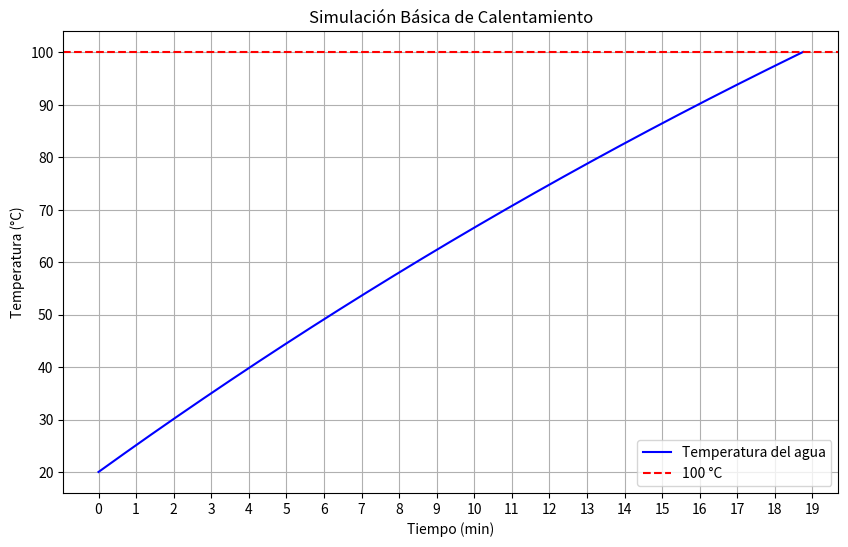

This figure's Python source:
import numpy as np
import matplotlib.pyplot as plt
from typing import Dict, List, Tuple, Optional, Any


class HeatSimulationParameters:
    """Clase para almacenar todos los parámetros de la simulación térmica."""
    
    def __init__(self,
                 masa: float = 1.0,
                 calor_especifico: float = 4186,
                 potencia: float = 360,
                 T_amb: float = 20,
                 T_inicial: float = 20,
                 tiempo_total: int = 2500,
                 dt: float = 1.0,
                 radio: float = 0.05,
                 altura: float = 0.13,
                 espesor_acero: float = 0.001,
                 espesor_poliuretano: float = 0.001,
                 k_acero: float = 16,
                 k_poliuretano: float = 0.03,
                 tension: float = 12.0,  # Voltios
                 resistencia: float = 0.4):  # Ohms, para calcular potencia = V²/R
        
        self.masa = masa
        self.calor_especifico = calor_especifico
        self.potencia = potencia
        self.T_amb = T_amb
        self.T_inicial = T_inicial
        self.tiempo_total = tiempo_total
        self.dt = dt
        self.radio = radio
        self.altura = altura
        self.espesor_acero = espesor_acero
        self.espesor_poliuretano = espesor_poliuretano
        self.k_acero = k_acero
        self.k_poliuretano = k_poliuretano
        self.tension = tension
        self.resistencia = resistencia
        
        # Calcular parámetros derivados
        self._calcular_parametros_derivados()
    
    def _calcular_parametros_derivados(self):
        """Calcula parámetros derivados a partir de los básicos."""
        # Coeficiente de transmisión térmica U
        R_acero = self.espesor_acero / self.k_acero
        R_poliuretano = self.espesor_poliuretano / self.k_poliuretano
        R_total = R_acero + R_poliuretano
        
        # Para simulaciones sin pérdidas, U debe ser cero o muy pequeño
        if self.k_acero >= 1e6 or self.k_poliuretano >= 1e6:
            self.U = 0.0  # Sin pérdidas térmicas
        else:
            self.U = 1 / R_total
        
        # Geometría del cilindro
        self.area_lateral = 2 * np.pi * self.radio * self.altura
        self.area_superior = np.pi * self.radio**2
        self.area_total = self.area_lateral + self.area_superior
    
    def actualizar_potencia_desde_tension(self, tension: float):
        """Actualiza la potencia basada en la tensión y resistencia."""
        self.tension = tension
        self.potencia = self.tension**2 / self.resistencia

    def calcular_temp_equilibrio(self) -> float:
        """
        Calcula la temperatura de equilibrio cuando las pérdidas igualan la potencia.
        T_equilibrio = T_amb + P / (U * A)
        """
        if self.U == 0 or self.area_total == 0:
            return 100.0  # Sin pérdidas, alcanza 100°C
        
        coef_perdidas = self.U * self.area_total
        temp_equilibrio = self.T_amb + (self.potencia / coef_perdidas)
        return temp_equilibrio


class HeatSimulator:
    """Simulador de calentamiento de agua con pérdidas térmicas."""
    
    def __init__(self, params: HeatSimulationParameters):
        self.params = params
        self.reset()
    
    def reset(self):
        """Reinicia la simulación."""
        self.tiempos = [0.0]
        self.temperaturas = [self.params.T_inicial]
        self.T_actual = self.params.T_inicial
        self.tiempo_actual = 0
        self.eventos_estocasticos = []  # Para TP5
    
    def simular(self, evento_estocastico: Optional[Dict] = None, parar_en_100c: bool = True) -> Tuple[List[float], List[float]]:
        """
        Ejecuta la simulación completa.
        
        Args:
            evento_estocastico: Diccionario con parámetros para eventos estocásticos (TP5)
                - probabilidad: float (ej: 1/300)
                - descenso_max: float (ej: 5) - máximo descenso en grados
                - duracion_min: int (segundos mínimos)
                - duracion_max: int (segundos máximos)
            parar_en_100c: Si True, para la simulación al alcanzar 100°C
        
        Returns:
            Tupla (tiempos, temperaturas)
        """
        self.reset()
        
        evento_activo = False
        evento_descenso_total = 0
        evento_tiempo_restante = 0
        
        # Tiempo de simulación hasta alcanzar 100°C o tiempo máximo
        tiempo_limite = self.params.tiempo_total
        
        for t in range(1, tiempo_limite + 1):
            self.tiempo_actual = t
            
            # TP5: Verificar eventos estocásticos
            if evento_estocastico and not evento_activo:
                if np.random.random() < evento_estocastico['probabilidad']:
                    evento_activo = True
                    # Descenso más realista (1-3 grados máximo para ser más suave)
                    evento_descenso_total = np.random.uniform(1.0, 3.0)
                    evento_tiempo_restante = np.random.randint(60, 180)  # 1-3 minutos de duración
                    self.eventos_estocasticos.append({
                        'tiempo': t,
                        'descenso': evento_descenso_total,
                        'duracion': evento_tiempo_restante
                    })
            
            # Calcular pérdidas y energía neta
            perdida = self.params.U * self.params.area_total * (self.T_actual - self.params.T_amb)
            energia_neta = self.params.potencia - perdida
            
            # La energía neta siempre debe ser positiva para calentar
            if energia_neta < 0:
                energia_neta = 0
            
            # Aplicar cambio de temperatura normal
            dT = (energia_neta * self.params.dt) / (self.params.masa * self.params.calor_especifico)
            self.T_actual += dT
            
            # TP5: Aplicar evento estocástico si está activo
            if evento_activo and evento_tiempo_restante > 0:
                # Aplicar descenso gradual durante la duración del evento
                descenso_instantaneo = evento_descenso_total / evento_tiempo_restante
                
                # Evitar que la temperatura baje de 10°C para ser realista
                nueva_temperatura = self.T_actual - descenso_instantaneo
                if nueva_temperatura >= 10.0:
                    self.T_actual = nueva_temperatura
                else:
                    self.T_actual = 10.0
                    
                evento_tiempo_restante -= 1
                
                if evento_tiempo_restante <= 0:
                    evento_activo = False
            
            self.tiempos.append(float(t))
            self.temperaturas.append(self.T_actual)
            
            # Parar al alcanzar 100°C si está habilitado
            if parar_en_100c and self.T_actual >= 100.0:
                break
        
        return self.tiempos, self.temperaturas


class HeatPlotter:
    """Clase para generar gráficos de las simulaciones térmicas."""
    
    @staticmethod
    def plot_single_simulation(tiempos: List[float], temperaturas: List[float], 
                             titulo: str = "Curva de Temperatura", 
                             etiqueta: str = "Temperatura del agua",
                             color: str = 'blue',
                             linestyle: str = '-'):
        """Grafica una única simulación."""
        fig = plt.figure(figsize=(10, 6))
        
        tiempos_min = np.array(tiempos) / 60.0
        
        plt.plot(tiempos_min, temperaturas, label=etiqueta, color=color, linestyle=linestyle)
        plt.axhline(100, color='r', linestyle='--', label="100 °C")
        plt.title(titulo)
        plt.xlabel('Tiempo (min)')
        plt.ylabel('Temperatura (°C)')
        plt.grid(True)
        plt.legend()
        
        HeatPlotter._ajustar_ticks_x(tiempos_min)
        
        return fig
    
    @staticmethod
    def plot_family_curves(simulaciones: List[Tuple[List[float], List[float], str]], 
                          titulo: str = "Familia de Curvas de Temperatura",
                          colores: Optional[List[str]] = None):
        """Grafica múltiples simulaciones en el mismo gráfico."""
        fig = plt.figure(figsize=(12, 8))
        
        if colores is None:
            # Usar colores predefinidos en lugar de plt.cm.tab10
            colores = ['blue', 'red', 'green', 'orange', 'purple', 'brown', 'pink', 'gray', 'olive', 'cyan']
        
        max_tiempo_min = 0
        
        for i, (tiempos, temperaturas, etiqueta) in enumerate(simulaciones):
            tiempos_min = np.array(tiempos) / 60.0
            color = colores[i % len(colores)]
            plt.plot(tiempos_min, temperaturas, label=etiqueta, color=color)
            max_tiempo_min = max(max_tiempo_min, max(tiempos_min) if len(tiempos_min) > 0 else 0)
        
        plt.axhline(100, color='r', linestyle='--', label="100 °C", alpha=0.7)
        plt.title(titulo)
        plt.xlabel('Tiempo (min)')
        plt.ylabel('Temperatura (°C)')
        plt.grid(True)
        plt.legend()
        
        HeatPlotter._ajustar_ticks_x_max(max_tiempo_min)
        
        return fig
    
    @staticmethod
    def _ajustar_ticks_x(tiempos_min: np.ndarray):
        """Ajusta los ticks del eje X para mejor legibilidad."""
        max_tiempo_min = max(tiempos_min) if tiempos_min.size > 0 else 0
        HeatPlotter._ajustar_ticks_x_max(max_tiempo_min)
    
    @staticmethod
    def _ajustar_ticks_x_max(max_tiempo_min: float):
        """Ajusta los ticks del eje X basado en el tiempo máximo."""
        tick_spacing = 2 if max_tiempo_min > 40 else 1
        if max_tiempo_min == 0:
            plt.xticks([0])
        else:
            upper_limit = np.ceil(max_tiempo_min / tick_spacing) * tick_spacing + tick_spacing / 2
            plt.xticks(np.arange(0, upper_limit, tick_spacing))


class ParameterDistribution:
    """Generador de distribuciones de parámetros para TP4."""
    
    @staticmethod
    def distribucion_uniforme_resistencias(n: int = 5, base: float = 0.4, variacion: float = 0.05) -> List[float]:
        """4.A: Distribución uniforme de resistencias."""
        return np.random.uniform(base - variacion, base + variacion, n).tolist()
    
    @staticmethod
    def distribucion_normal_temperatura_inicial(n: int = 5, media: float = 10, std: float = 5) -> List[float]:
        """4.B: Distribución normal de temperaturas iniciales."""
        return np.random.normal(media, std, n).tolist()
    
    @staticmethod
    def distribucion_uniforme_temperatura_ambiente(n: int = 8, min_temp: float = -20, max_temp: float = 50) -> List[float]:
        """4.C: Distribución uniforme de temperaturas ambiente."""
        return np.random.uniform(min_temp, max_temp, n).tolist()
    
    @staticmethod
    def distribucion_normal_tension(n: int = 5, media: float = 12, std: float = 4) -> List[float]:
        """4.D: Distribución normal de tensiones."""
        return np.random.normal(media, std, n).tolist()


# Funciones de conveniencia para uso directo
def simular_calentamiento_basico(params: Optional[HeatSimulationParameters] = None) -> Tuple[List[float], List[float]]:
    """Función de conveniencia para simulación básica."""
    if params is None:
        params = HeatSimulationParameters()
    
    simulator = HeatSimulator(params)
    return simulator.simular()


def simular_con_evento_estocastico(params: Optional[HeatSimulationParameters] = None,
                                 probabilidad: float = 1/300,
                                 descenso_max: float = 50,
                                 duracion_min: int = 30,
                                 duracion_max: int = 120) -> Tuple[List[float], List[float]]:
    """Función de conveniencia para simulación con eventos estocásticos (TP5)."""
    if params is None:
        params = HeatSimulationParameters()
    
    evento = {
        'probabilidad': probabilidad,
        'descenso_max': descenso_max,
        'duracion_min': duracion_min,
        'duracion_max': duracion_max
    }
    
    simulator = HeatSimulator(params)
    return simulator.simular(evento_estocastico=evento)


if __name__ == "__main__":
    # Ejemplo de uso
    params = HeatSimulationParameters()
    tiempos, temperaturas = simular_calentamiento_basico(params)
    
    fig = HeatPlotter.plot_single_simulation(
        tiempos, temperaturas, 
        "Simulación Básica de Calentamiento"
    )
    plt.show()
